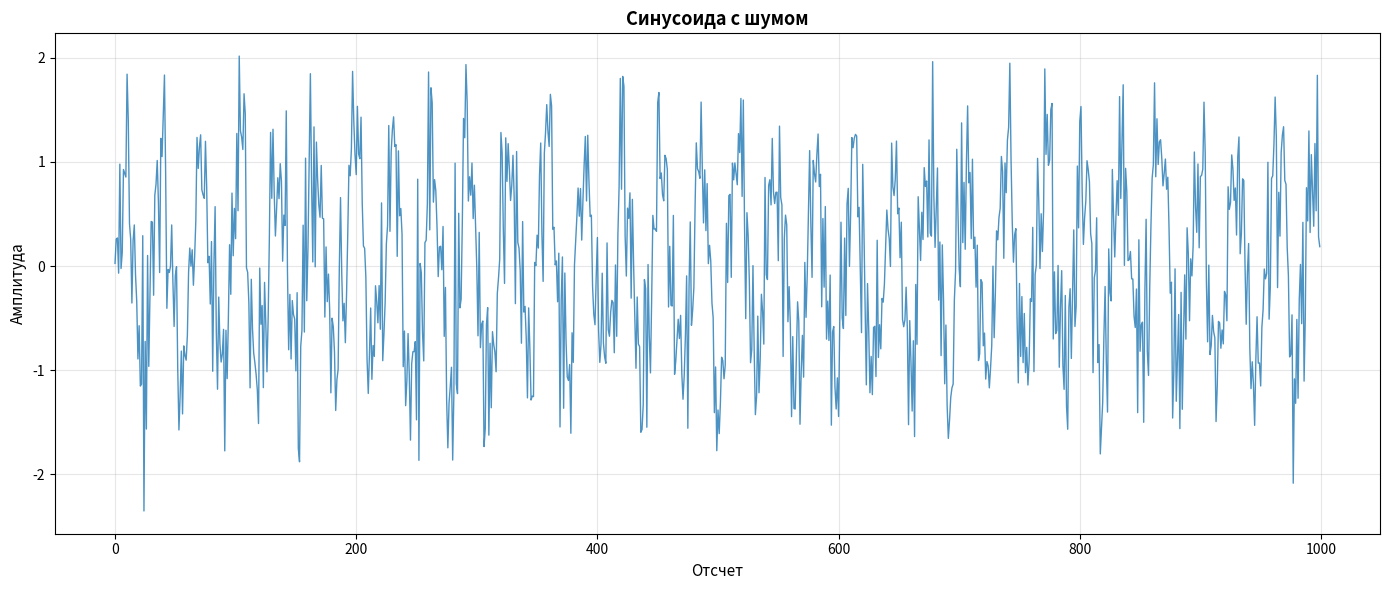
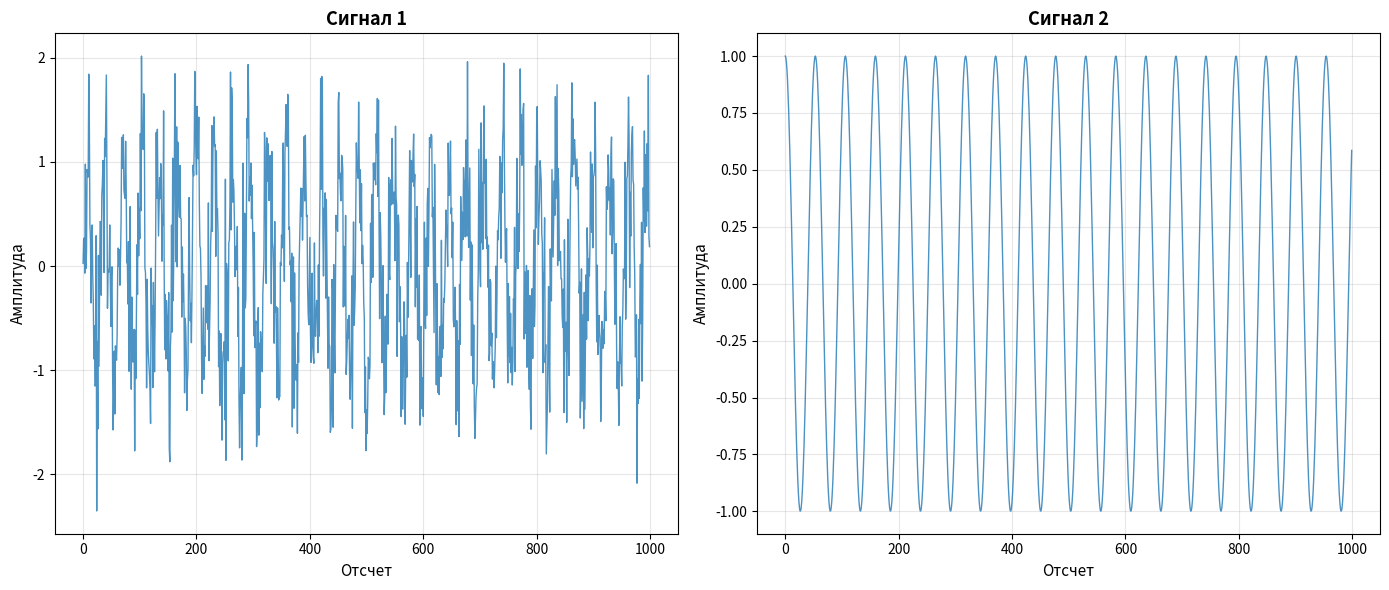
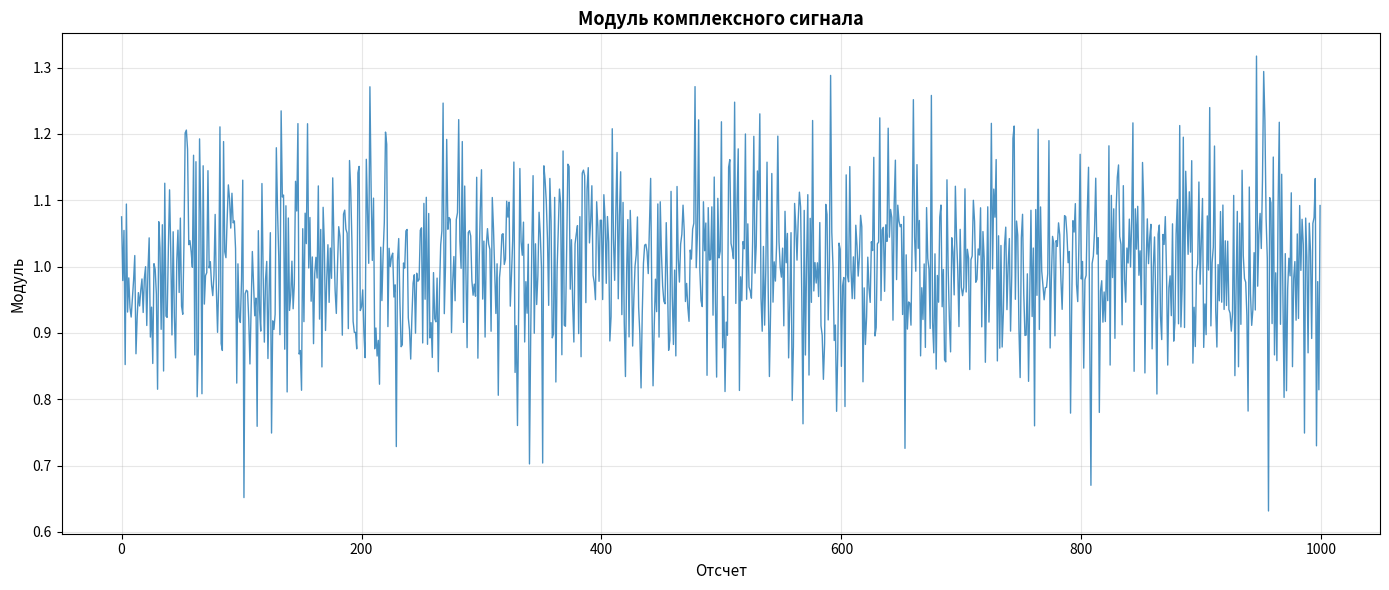
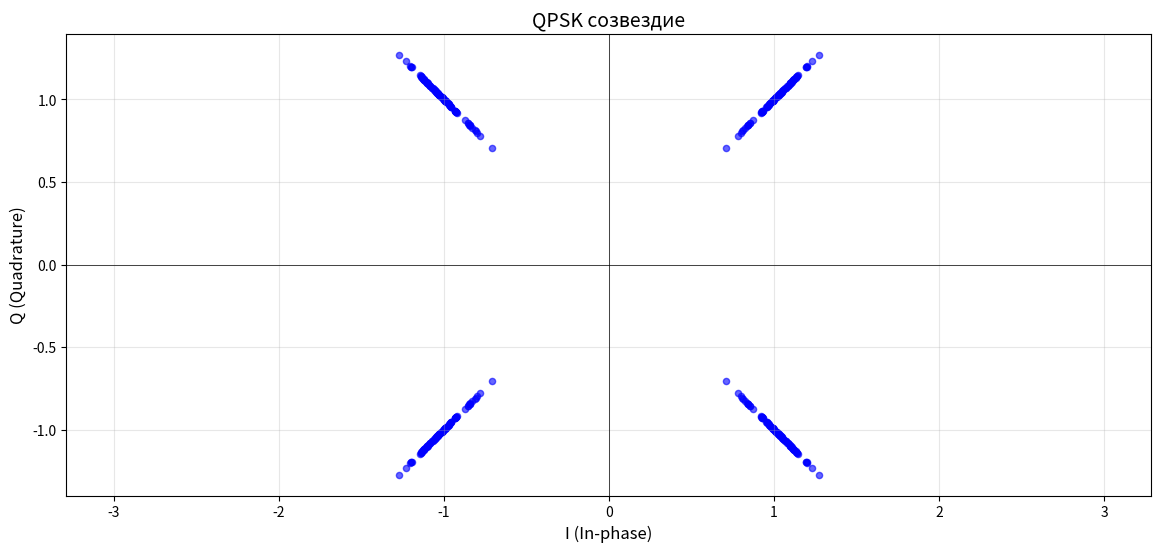

Write Python code to recreate these figures, in order.
"""
Универсальные функции для построения графиков при анализе сигналов
"""
import numpy as np
import matplotlib.pyplot as plt
from typing import Union, List, Tuple, Optional


def plot_signal(data: Union[np.ndarray, List[np.ndarray]], 
                titles: Union[str, List[str]] = None,
                xlabel: str = 'Отсчет',
                ylabel: Union[str, List[str]] = 'Амплитуда',
                plot_type: str = 'line',
                figsize: Tuple[int, int] = (14, 6),
                save_path: Optional[str] = None,
                show: bool = True,
                grid: bool = True,
                markers: Optional[List[dict]] = None,
                layout: Optional[Tuple[int, int]] = None,
                **kwargs):
    """
    Универсальная функция для построения графиков сигналов.
    
    Параметры:
    ----------
    data : np.ndarray или list of np.ndarray
        Данные для отображения. Может быть:
        - одномерный массив (один график)
        - список массивов (несколько графиков)
        - комплексный массив (будет разделен на I/Q или модуль/фазу)
    
    titles : str или list of str, optional
        Заголовок(и) графика(ов)
    
    xlabel : str
        Подпись оси X
    
    ylabel : str или list of str
        Подпись(и) оси Y
    
    plot_type : str
        Тип графика: 'line', 'scatter', 'stem', 'abs' (модуль), 
        'angle' (фаза), 'iq' (I/Q), 'constellation' (созвездие)
    
    figsize : tuple
        Размер фигуры (ширина, высота)
    
    save_path : str, optional
        Путь для сохранения графика
    
    show : bool
        Показывать ли график
    
    grid : bool
        Отображать ли сетку
    
    markers : list of dict, optional
        Список маркеров для отметки на графике.
        Каждый словарь должен содержать: {'x': позиция, 'label': метка, 'color': цвет}
    
    layout : tuple of (rows, cols), optional
        Расположение подграфиков. Если None, определяется автоматически
    
    **kwargs : дополнительные параметры для matplotlib
    
    Возвращает:
    -----------
    fig, axes : matplotlib figure и axes
    
    Примеры использования:
    ---------------------
    # Простой график одного сигнала
    plot_signal(signal, titles='Мой сигнал')
    
    # Несколько графиков
    plot_signal([signal1, signal2], titles=['Сигнал 1', 'Сигнал 2'])
    
    # График модуля комплексного сигнала
    plot_signal(complex_signal, plot_type='abs', titles='Модуль сигнала')
    
    # Созвездие
    plot_signal(symbols, plot_type='constellation', titles='QPSK созвездие')
    
    # С маркерами
    markers = [{'x': 100, 'label': 'Преамбула', 'color': 'red'}]
    plot_signal(signal, markers=markers)
    """
    
    # Преобразуем данные в список, если это одиночный массив
    if isinstance(data, np.ndarray):
        data = [data]
    
    # Определяем количество графиков
    n_plots = len(data)
    
    # Обработка для специальных типов графиков
    if plot_type == 'iq' and n_plots == 1:
        # Разделяем комплексный сигнал на I и Q
        data = [data[0].real, data[0].imag]
        n_plots = 2
        if titles is None or isinstance(titles, str):
            base_title = titles if isinstance(titles, str) else 'Сигнал'
            titles = [f'{base_title} - I (Real)', f'{base_title} - Q (Imag)']
        if isinstance(ylabel, str):
            ylabel = ['I', 'Q']
    
    elif plot_type in ['abs', 'angle'] and n_plots == 1:
        # Для комплексных сигналов вычисляем модуль или фазу
        if np.iscomplexobj(data[0]):
            if plot_type == 'abs':
                data = [np.abs(data[0])]
                if isinstance(ylabel, str):
                    ylabel = 'Модуль'
            else:  # angle
                data = [np.angle(data[0])]
                if isinstance(ylabel, str):
                    ylabel = 'Фаза (радианы)'
    
    elif plot_type == 'constellation':
        # Для созвездия создаем один график I vs Q
        if n_plots == 1 and np.iscomplexobj(data[0]):
            fig, ax = plt.subplots(figsize=figsize)
            ax.scatter(data[0].real, data[0].imag, alpha=kwargs.get('alpha', 0.6), 
                      s=kwargs.get('s', 20), c=kwargs.get('c', 'blue'))
            ax.set_xlabel('I (In-phase)', fontsize=12)
            ax.set_ylabel('Q (Quadrature)', fontsize=12)
            ax.set_title(titles if titles else 'Созвездие', fontsize=14)
            ax.axis('equal')
            ax.axhline(y=0, color='k', linewidth=0.5)
            ax.axvline(x=0, color='k', linewidth=0.5)
            if grid:
                ax.grid(True, alpha=0.3)
            
            if save_path:
                plt.savefig(save_path, dpi=150, bbox_inches='tight')
                print(f"График сохранен в: {save_path}")
            if show:
                plt.show()
            
            return fig, ax
    
    # Определяем расположение подграфиков
    if layout is None:
        if n_plots == 1:
            rows, cols = 1, 1
        elif n_plots == 2:
            rows, cols = 1, 2
        elif n_plots <= 4:
            rows, cols = 2, 2
        elif n_plots <= 6:
            rows, cols = 2, 3
        elif n_plots <= 9:
            rows, cols = 3, 3
        else:
            rows = int(np.ceil(np.sqrt(n_plots)))
            cols = int(np.ceil(n_plots / rows))
    else:
        rows, cols = layout
    
    # Создаем фигуру
    if n_plots == 1:
        fig, axes = plt.subplots(figsize=figsize)
        axes = [axes]  # Делаем список для единообразия
    else:
        fig, axes = plt.subplots(rows, cols, figsize=figsize)
        axes = axes.flatten() if n_plots > 1 else [axes]
    
    # Обработка заголовков и подписей
    if titles is None:
        titles = [f'График {i+1}' for i in range(n_plots)]
    elif isinstance(titles, str):
        titles = [titles]
    
    if isinstance(ylabel, str):
        ylabel = [ylabel] * n_plots
    
    # Строим графики
    for idx, (ax, signal_data) in enumerate(zip(axes[:n_plots], data)):
        # Создаем ось X
        x = np.arange(len(signal_data))
        
        # Выбираем тип графика
        if plot_type == 'line':
            ax.plot(x, signal_data, linewidth=kwargs.get('linewidth', 1), 
                   alpha=kwargs.get('alpha', 0.8), color=kwargs.get('color', None))
        elif plot_type == 'scatter':
            ax.scatter(x, signal_data, s=kwargs.get('s', 10), 
                      alpha=kwargs.get('alpha', 0.6), c=kwargs.get('c', 'blue'))
        elif plot_type == 'stem':
            ax.stem(x, signal_data, linefmt=kwargs.get('linefmt', 'b-'),
                   markerfmt=kwargs.get('markerfmt', 'bo'),
                   basefmt=kwargs.get('basefmt', 'r-'))
        elif plot_type in ['abs', 'angle']:
            ax.plot(x, signal_data, linewidth=kwargs.get('linewidth', 1), 
                   alpha=kwargs.get('alpha', 0.8))
        
        # Добавляем маркеры, если есть
        if markers and idx == 0:  # Маркеры только на первом графике
            for marker in markers:
                ax.axvline(marker.get('x', 0), 
                          color=marker.get('color', 'red'),
                          linestyle=marker.get('linestyle', '--'),
                          linewidth=marker.get('linewidth', 2),
                          label=marker.get('label', ''))
                if marker.get('label'):
                    ax.legend()
        
        # Настройка осей и заголовков
        ax.set_xlabel(xlabel, fontsize=11)
        ax.set_ylabel(ylabel[idx] if idx < len(ylabel) else 'Амплитуда', fontsize=11)
        ax.set_title(titles[idx] if idx < len(titles) else f'График {idx+1}', 
                    fontsize=13, fontweight='bold')
        
        if grid:
            ax.grid(True, alpha=0.3)
    
    # Скрываем лишние подграфики
    for idx in range(n_plots, len(axes)):
        axes[idx].axis('off')
    
    plt.tight_layout()
    
    # Сохранение и отображение
    if save_path:
        plt.savefig(save_path, dpi=150, bbox_inches='tight')
        print(f"График сохранен в: {save_path}")
    
    if show:
        plt.show()
    
    return fig, axes


def plot_correlation_results(conv_results: List[np.ndarray],
                            conv_max: List[int],
                            offset: int,
                            sps: int,
                            save_path: Optional[str] = None,
                            show: bool = True,
                            window: int = 100):
    """
    Специализированная функция для построения результатов корреляции
    из функции find_preamble_offset.
    
    Параметры:
    ----------
    conv_results : list of np.ndarray
        Результаты корреляции для каждой фазы
    conv_max : list of int
        Позиции максимумов для каждой фазы
    offset : int
        Найденное смещение (медиана максимумов)
    sps : int
        Samples per symbol
    save_path : str, optional
        Путь для сохранения графика
    show : bool
        Показывать ли график
    window : int
        Размер окна вокруг максимума для увеличенного графика
    """
    n_phases = len(conv_results)
    
    # Первая фигура: отдельные графики для каждой фазы
    fig1, axes = plt.subplots(2, 2, figsize=(16, 12))
    fig1.suptitle('Дифференциальная корреляция для каждой фазы семплирования', 
                 fontsize=16, fontweight='bold')
    
    for idx in range(n_phases):
        row = idx // 2
        col = idx % 2
        ax = axes[row, col]
        
        corr_abs = np.abs(conv_results[idx])
        ax.plot(corr_abs, linewidth=1, color='blue', alpha=0.7)
        
        max_pos = conv_max[idx]
        max_val = corr_abs[max_pos]
        ax.axvline(max_pos, color='red', linestyle='--', linewidth=2,
                  label=f'Максимум: {max_pos} (знач: {max_val:.2f})')
        ax.scatter([max_pos], [max_val], color='red', s=100, zorder=5)
        
        ax.axvline(offset, color='green', linestyle=':', linewidth=2,
                  label=f'Медиана: {offset}', alpha=0.7)
        
        ax.set_title(f'Фаза {idx} (начало с отсчета {idx}, шаг {sps})',
                    fontsize=13, fontweight='bold')
        ax.set_xlabel('Позиция (символы)', fontsize=11)
        ax.set_ylabel('|Корреляция|', fontsize=11)
        ax.grid(True, alpha=0.3)
        ax.legend(fontsize=9)
        
        x_min = max(0, offset - window)
        x_max = min(len(corr_abs), offset + window)
        ax.set_xlim(x_min, x_max)
    
    plt.tight_layout()
    
    if save_path:
        base_path = save_path.rsplit('.', 1)
        path1 = f"{base_path[0]}_phases.{base_path[1]}" if len(base_path) > 1 else f"{save_path}_phases.png"
        plt.savefig(path1, dpi=150, bbox_inches='tight')
        print(f"График фаз сохранен в: {path1}")
    
    if show:
        plt.show()
    
    # Вторая фигура: сравнение всех фаз
    fig2, (ax1, ax2) = plt.subplots(2, 1, figsize=(16, 10))
    
    # Весь диапазон
    for idx in range(n_phases):
        corr_abs = np.abs(conv_results[idx])
        ax1.plot(corr_abs, linewidth=1, alpha=0.7, label=f'Фаза {idx}')
        ax1.scatter([conv_max[idx]], [corr_abs[conv_max[idx]]], s=100, zorder=5)
    
    ax1.axvline(offset, color='black', linestyle='--', linewidth=2.5,
               label=f'Offset={offset}')
    ax1.set_xlabel('Позиция (символы)', fontsize=12)
    ax1.set_ylabel('|Корреляция|', fontsize=12)
    ax1.set_title('Сравнение всех фаз (полный диапазон)', fontsize=14, fontweight='bold')
    ax1.grid(True, alpha=0.3)
    ax1.legend(fontsize=10)
    
    # Увеличенная область
    x_min = max(0, offset - window)
    x_max = min(len(conv_results[0]), offset + window)
    
    for idx in range(n_phases):
        corr_abs = np.abs(conv_results[idx])
        ax2.plot(range(x_min, x_max), corr_abs[x_min:x_max], 
                linewidth=1.5, alpha=0.8, label=f'Фаза {idx}')
        if x_min <= conv_max[idx] < x_max:
            ax2.scatter([conv_max[idx]], [corr_abs[conv_max[idx]]], s=100, zorder=5)
    
    ax2.axvline(offset, color='black', linestyle='--', linewidth=2.5,
               label=f'Offset={offset}')
    ax2.set_xlabel('Позиция (символы)', fontsize=12)
    ax2.set_ylabel('|Корреляция|', fontsize=12)
    ax2.set_title(f'Увеличенная область (±{window} символов)', fontsize=14, fontweight='bold')
    ax2.grid(True, alpha=0.3)
    ax2.legend(fontsize=10)
    
    plt.tight_layout()
    
    if save_path:
        base_path = save_path.rsplit('.', 1)
        path2 = f"{base_path[0]}_comparison.{base_path[1]}" if len(base_path) > 1 else f"{save_path}_comparison.png"
        plt.savefig(path2, dpi=150, bbox_inches='tight')
        print(f"График сравнения сохранен в: {path2}")
    
    if show:
        plt.show()
    
    return fig1, fig2


# Пример использования
if __name__ == "__main__":
    # Создаем тестовые данные
    t = np.linspace(0, 2*np.pi, 1000)
    signal1 = np.sin(2*np.pi*5*t) + 0.5*np.random.randn(len(t))
    signal2 = np.cos(2*np.pi*3*t)
    complex_signal = np.exp(1j*2*np.pi*t) * (1 + 0.1*np.random.randn(len(t)))
    
    # Примеры использования
    print("Пример 1: Простой график")
    plot_signal(signal1, titles='Синусоида с шумом', show=False)
    
    print("\nПример 2: Два графика")
    plot_signal([signal1, signal2], 
                titles=['Сигнал 1', 'Сигнал 2'], 
                show=False)
    
    print("\nПример 3: Модуль комплексного сигнала")
    plot_signal(complex_signal, plot_type='abs', 
                titles='Модуль комплексного сигнала', 
                show=False)
    
    print("\nПример 4: I/Q компоненты")
    plot_signal(complex_signal, plot_type='iq', 
                titles='Комплексный сигнал', 
                show=False)
    
    print("\nПример 5: Созвездие")
    symbols = np.array([1+1j, 1-1j, -1+1j, -1-1j]) * (1 + 0.1*np.random.randn(100, 1))
    symbols = symbols.flatten()
    plot_signal(symbols, plot_type='constellation', 
                titles='QPSK созвездие',
                show=True)
